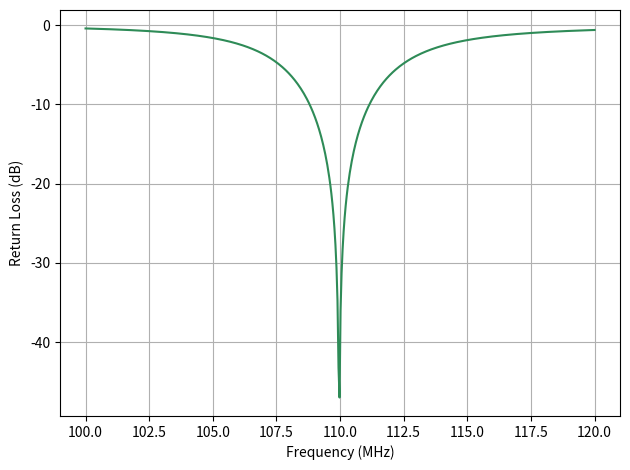
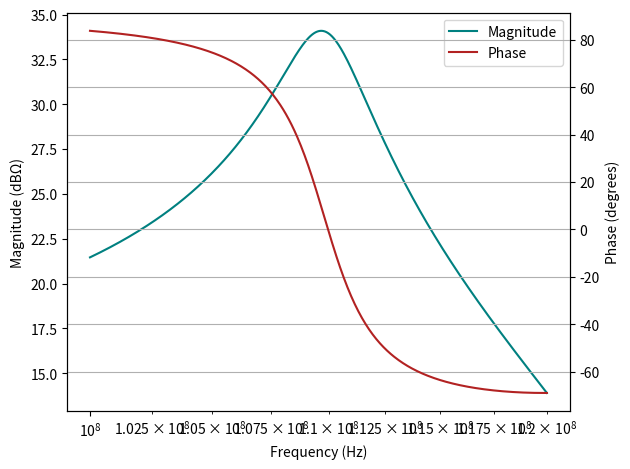

Here is the Python script that generated these plots, in order:
import numpy as np
import matplotlib.pyplot as plt
from matplotlib.ticker import ScalarFormatter

ZL = 0.51 - 21.83j

Q = np.sqrt((50 / 0.51) - 1)
C = 1 / (2 * np.pi * 110e6 * Q * 0.51)
L = 50 / Q / (2 * np.pi * 110e6)
print(Q,C,L)

def calculate_impedance(f):

    w = 2 * np.pi * f

    L_l = 31.6e-9
    Z_ll = 1j * w * L_l

    ZL2 = ZL + Z_ll

    Zc = -1j / (w * C)
    Z1 = ZL2 + Zc

    Zl = 1j * w * L
    Zin = 1 / (1 / Z1 + 1 / Zl)
    return Zin

Z0 = 50
Zin = calculate_impedance(110e6)

Gamma = (Zin - Z0) / (Zin + Z0)
VSWR = (1 + abs(Gamma)) / (1 - abs(Gamma))

print(Zin,Gamma,VSWR)

freqs = np.linspace(100e6, 120e6, 500)
Gamma_vals = []
Zin_vals = []

for f_test in freqs:
    Zin = calculate_impedance(f_test)
    Gamma = (Zin - Z0) / (Zin + Z0)
    Zin_vals.append(Zin)
    Gamma_vals.append(abs(Gamma))

plt.plot(freqs / 1e6, 20 * np.log10(Gamma_vals), color='seagreen')
plt.xlabel("Frequency (MHz)")
plt.ylabel("Return Loss (dB)")
plt.grid(True)
plt.tight_layout()
plt.show()


Zin_vals = np.array(Zin_vals)
Z_mag = 20 * np.log10(np.abs(Zin_vals))
Z_phase = np.angle(Zin_vals, deg=True)

fig, ax1 = plt.subplots()
ax2 = ax1.twinx()

lns1 = ax1.semilogx(freqs, Z_mag, color='teal', label = 'Magnitude')
ax1.set_ylabel("Magnitude (dBΩ)")
lns2 = ax2.semilogx(freqs, Z_phase, color='firebrick', label='Phase')
ax2.set_ylabel("Phase (degrees)")
ax1.set_xlabel("Frequency (Hz)")
lns = lns1+lns2
labs = [l.get_label() for l in lns]
ax1.legend(lns, labs, loc=0)
plt.grid(True)
plt.tight_layout()
plt.show()